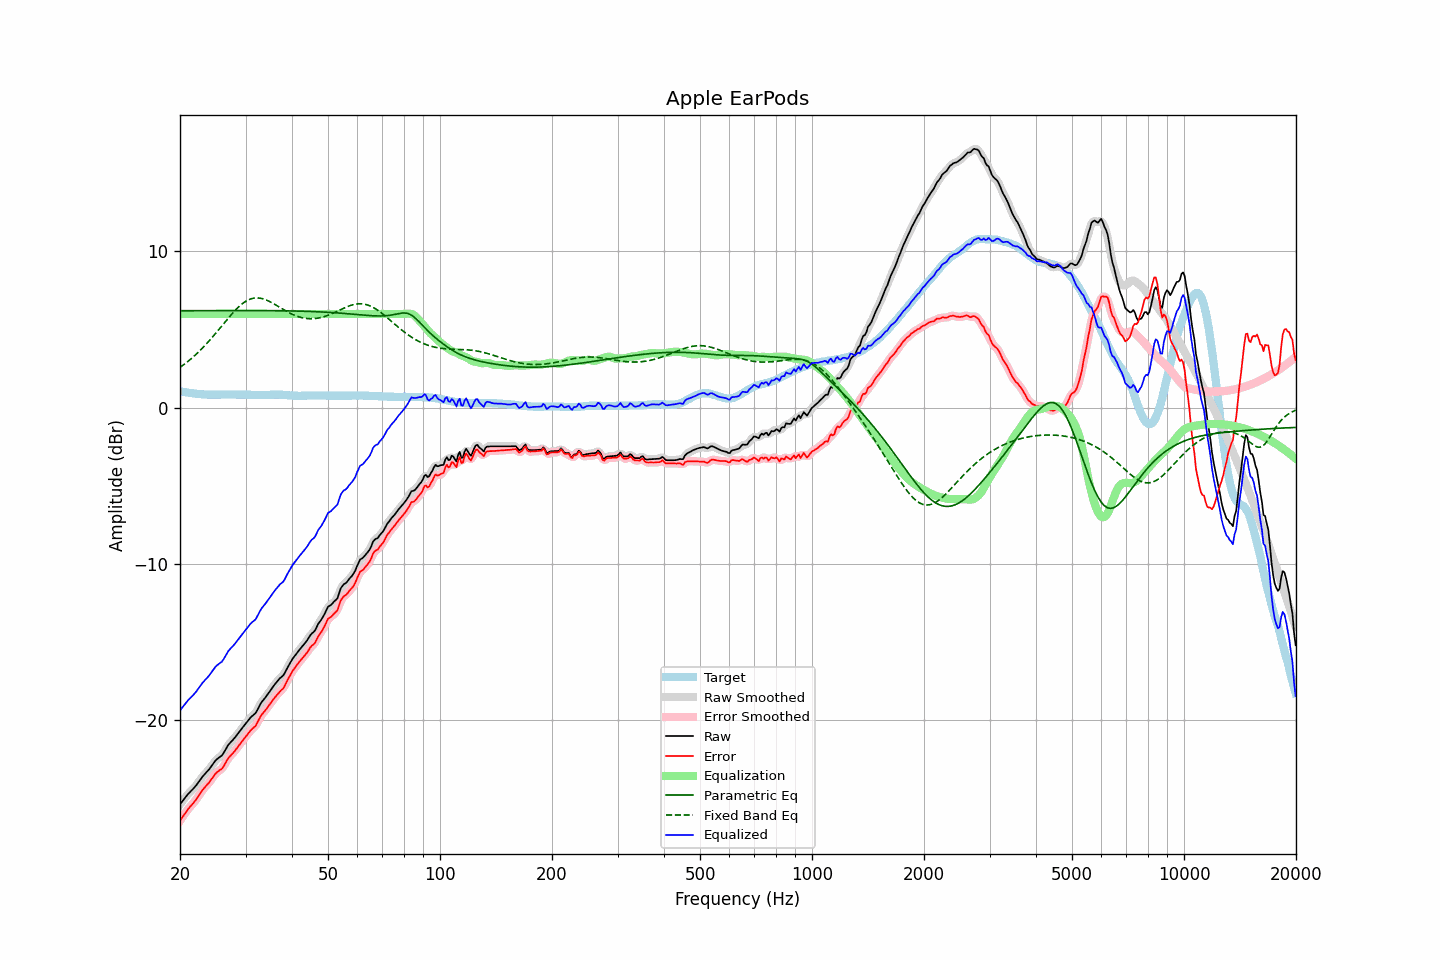

Values plotted in this chart, from the file beside it:
frequency, raw, error, smoothed, error_smoothed, equalization, parametric_eq, fixed_band_eq, equalized_raw, equalized_smoothed, target
20.00, -25.37, -26.42, -25.38, -26.43, 6.00, 6.21, 2.58, -19.37, -19.38, 1.05
20.20, -25.24, -26.27, -25.24, -26.27, 6.00, 6.21, 2.66, -19.24, -19.24, 1.03
20.40, -25.10, -26.11, -25.10, -26.11, 6.00, 6.21, 2.73, -19.10, -19.10, 1.01
20.61, -24.97, -25.98, -24.97, -25.97, 6.00, 6.21, 2.81, -18.97, -18.97, 1.00
20.81, -24.84, -25.82, -24.84, -25.82, 6.00, 6.21, 2.89, -18.84, -18.84, 0.98
21.02, -24.71, -25.68, -24.72, -25.69, 6.00, 6.21, 2.97, -18.71, -18.72, 0.97
21.23, -24.61, -25.56, -24.61, -25.56, 6.00, 6.21, 3.06, -18.61, -18.61, 0.95
21.44, -24.50, -25.44, -24.50, -25.44, 6.00, 6.21, 3.14, -18.50, -18.50, 0.94
21.66, -24.40, -25.33, -24.40, -25.33, 6.00, 6.21, 3.23, -18.40, -18.40, 0.93
21.87, -24.29, -25.20, -24.29, -25.20, 6.00, 6.21, 3.32, -18.29, -18.29, 0.91
22.09, -24.17, -25.07, -24.17, -25.07, 6.00, 6.21, 3.42, -18.17, -18.17, 0.90
22.31, -24.03, -24.92, -24.03, -24.92, 6.00, 6.21, 3.52, -18.03, -18.03, 0.89
22.54, -23.88, -24.77, -23.89, -24.77, 6.00, 6.21, 3.61, -17.88, -17.89, 0.88
22.76, -23.74, -24.61, -23.74, -24.61, 6.00, 6.21, 3.72, -17.74, -17.74, 0.87
22.99, -23.60, -24.46, -23.61, -24.47, 6.00, 6.21, 3.82, -17.60, -17.61, 0.86
23.22, -23.48, -24.33, -23.48, -24.34, 6.00, 6.21, 3.93, -17.48, -17.48, 0.85
23.45, -23.37, -24.22, -23.37, -24.22, 6.00, 6.21, 4.04, -17.37, -17.37, 0.85
23.69, -23.26, -24.10, -23.26, -24.11, 6.00, 6.21, 4.15, -17.26, -17.26, 0.84
23.92, -23.15, -23.99, -23.14, -23.98, 6.00, 6.21, 4.26, -17.15, -17.14, 0.84
24.16, -23.01, -23.85, -23.01, -23.85, 6.00, 6.21, 4.38, -17.01, -17.01, 0.84
24.40, -22.87, -23.71, -22.87, -23.71, 6.00, 6.21, 4.50, -16.87, -16.87, 0.84
24.65, -22.73, -23.57, -22.72, -23.56, 6.00, 6.21, 4.62, -16.73, -16.72, 0.84
24.89, -22.58, -23.42, -22.60, -23.44, 6.00, 6.21, 4.74, -16.58, -16.60, 0.84
25.14, -22.48, -23.32, -22.48, -23.32, 6.00, 6.21, 4.86, -16.48, -16.48, 0.84
25.39, -22.40, -23.24, -22.40, -23.24, 6.00, 6.22, 4.99, -16.40, -16.40, 0.84
25.65, -22.32, -23.16, -22.33, -23.17, 6.00, 6.22, 5.11, -16.32, -16.33, 0.84
25.91, -22.25, -23.10, -22.23, -23.08, 6.00, 6.22, 5.24, -16.25, -16.23, 0.85
26.16, -22.11, -22.96, -22.10, -22.95, 6.00, 6.22, 5.36, -16.11, -16.10, 0.85
26.43, -21.94, -22.79, -21.94, -22.79, 6.00, 6.22, 5.49, -15.94, -15.94, 0.85
26.69, -21.75, -22.60, -21.75, -22.60, 6.00, 6.22, 5.61, -15.75, -15.75, 0.85
26.96, -21.57, -22.42, -21.59, -22.44, 6.00, 6.22, 5.73, -15.57, -15.59, 0.85
27.23, -21.45, -22.30, -21.45, -22.30, 6.00, 6.22, 5.85, -15.45, -15.45, 0.85
27.50, -21.34, -22.19, -21.34, -22.19, 6.00, 6.22, 5.97, -15.34, -15.34, 0.85
27.77, -21.24, -22.09, -21.24, -22.09, 6.00, 6.22, 6.09, -15.24, -15.24, 0.85
28.05, -21.12, -21.97, -21.12, -21.97, 6.00, 6.22, 6.20, -15.12, -15.12, 0.85
28.33, -20.99, -21.83, -20.99, -21.84, 6.00, 6.22, 6.31, -14.99, -14.99, 0.84
28.62, -20.85, -21.69, -20.86, -21.70, 6.00, 6.22, 6.41, -14.85, -14.86, 0.84
28.90, -20.72, -21.56, -20.72, -21.56, 6.00, 6.22, 6.50, -14.72, -14.72, 0.84
29.19, -20.58, -21.42, -20.58, -21.42, 6.00, 6.22, 6.59, -14.58, -14.58, 0.84
29.48, -20.45, -21.29, -20.45, -21.29, 6.00, 6.22, 6.67, -14.45, -14.45, 0.84
29.78, -20.32, -21.16, -20.32, -21.16, 6.00, 6.22, 6.75, -14.32, -14.32, 0.84
30.08, -20.19, -21.03, -20.19, -21.03, 6.00, 6.22, 6.82, -14.19, -14.19, 0.84
30.38, -20.06, -20.90, -20.06, -20.90, 6.00, 6.22, 6.88, -14.06, -14.06, 0.84
30.68, -19.93, -20.76, -19.93, -20.76, 6.00, 6.22, 6.92, -13.93, -13.93, 0.83
30.99, -19.80, -20.63, -19.81, -20.64, 6.00, 6.22, 6.96, -13.80, -13.81, 0.83
31.30, -19.71, -20.53, -19.72, -20.54, 6.00, 6.22, 6.99, -13.71, -13.72, 0.82
31.61, -19.62, -20.44, -19.63, -20.45, 6.00, 6.22, 7.01, -13.62, -13.63, 0.82
31.93, -19.54, -20.36, -19.51, -20.33, 6.00, 6.22, 7.02, -13.54, -13.51, 0.82
32.24, -19.36, -20.17, -19.36, -20.17, 6.00, 6.22, 7.03, -13.36, -13.36, 0.81
32.57, -19.16, -19.97, -19.17, -19.98, 6.00, 6.22, 7.02, -13.16, -13.17, 0.81
32.89, -18.96, -19.77, -18.97, -19.78, 6.00, 6.22, 7.01, -12.96, -12.97, 0.81
33.22, -18.80, -19.61, -18.81, -19.62, 6.00, 6.22, 6.99, -12.80, -12.81, 0.81
33.55, -18.68, -19.49, -18.67, -19.49, 6.00, 6.21, 6.96, -12.68, -12.67, 0.81
33.89, -18.55, -19.37, -18.55, -19.36, 6.00, 6.21, 6.92, -12.55, -12.55, 0.82
34.23, -18.41, -19.23, -18.41, -19.23, 6.00, 6.21, 6.88, -12.41, -12.41, 0.82
34.57, -18.26, -19.08, -18.27, -19.09, 6.00, 6.21, 6.83, -12.26, -12.27, 0.82
34.92, -18.12, -18.95, -18.12, -18.95, 6.00, 6.21, 6.78, -12.12, -12.12, 0.83
35.27, -17.97, -18.80, -17.97, -18.81, 6.00, 6.21, 6.73, -11.97, -11.97, 0.83
35.62, -17.83, -18.67, -17.83, -18.67, 6.00, 6.21, 6.67, -11.83, -11.83, 0.84
35.97, -17.69, -18.53, -17.70, -18.54, 6.00, 6.21, 6.61, -11.69, -11.70, 0.84
... 635 more rows
